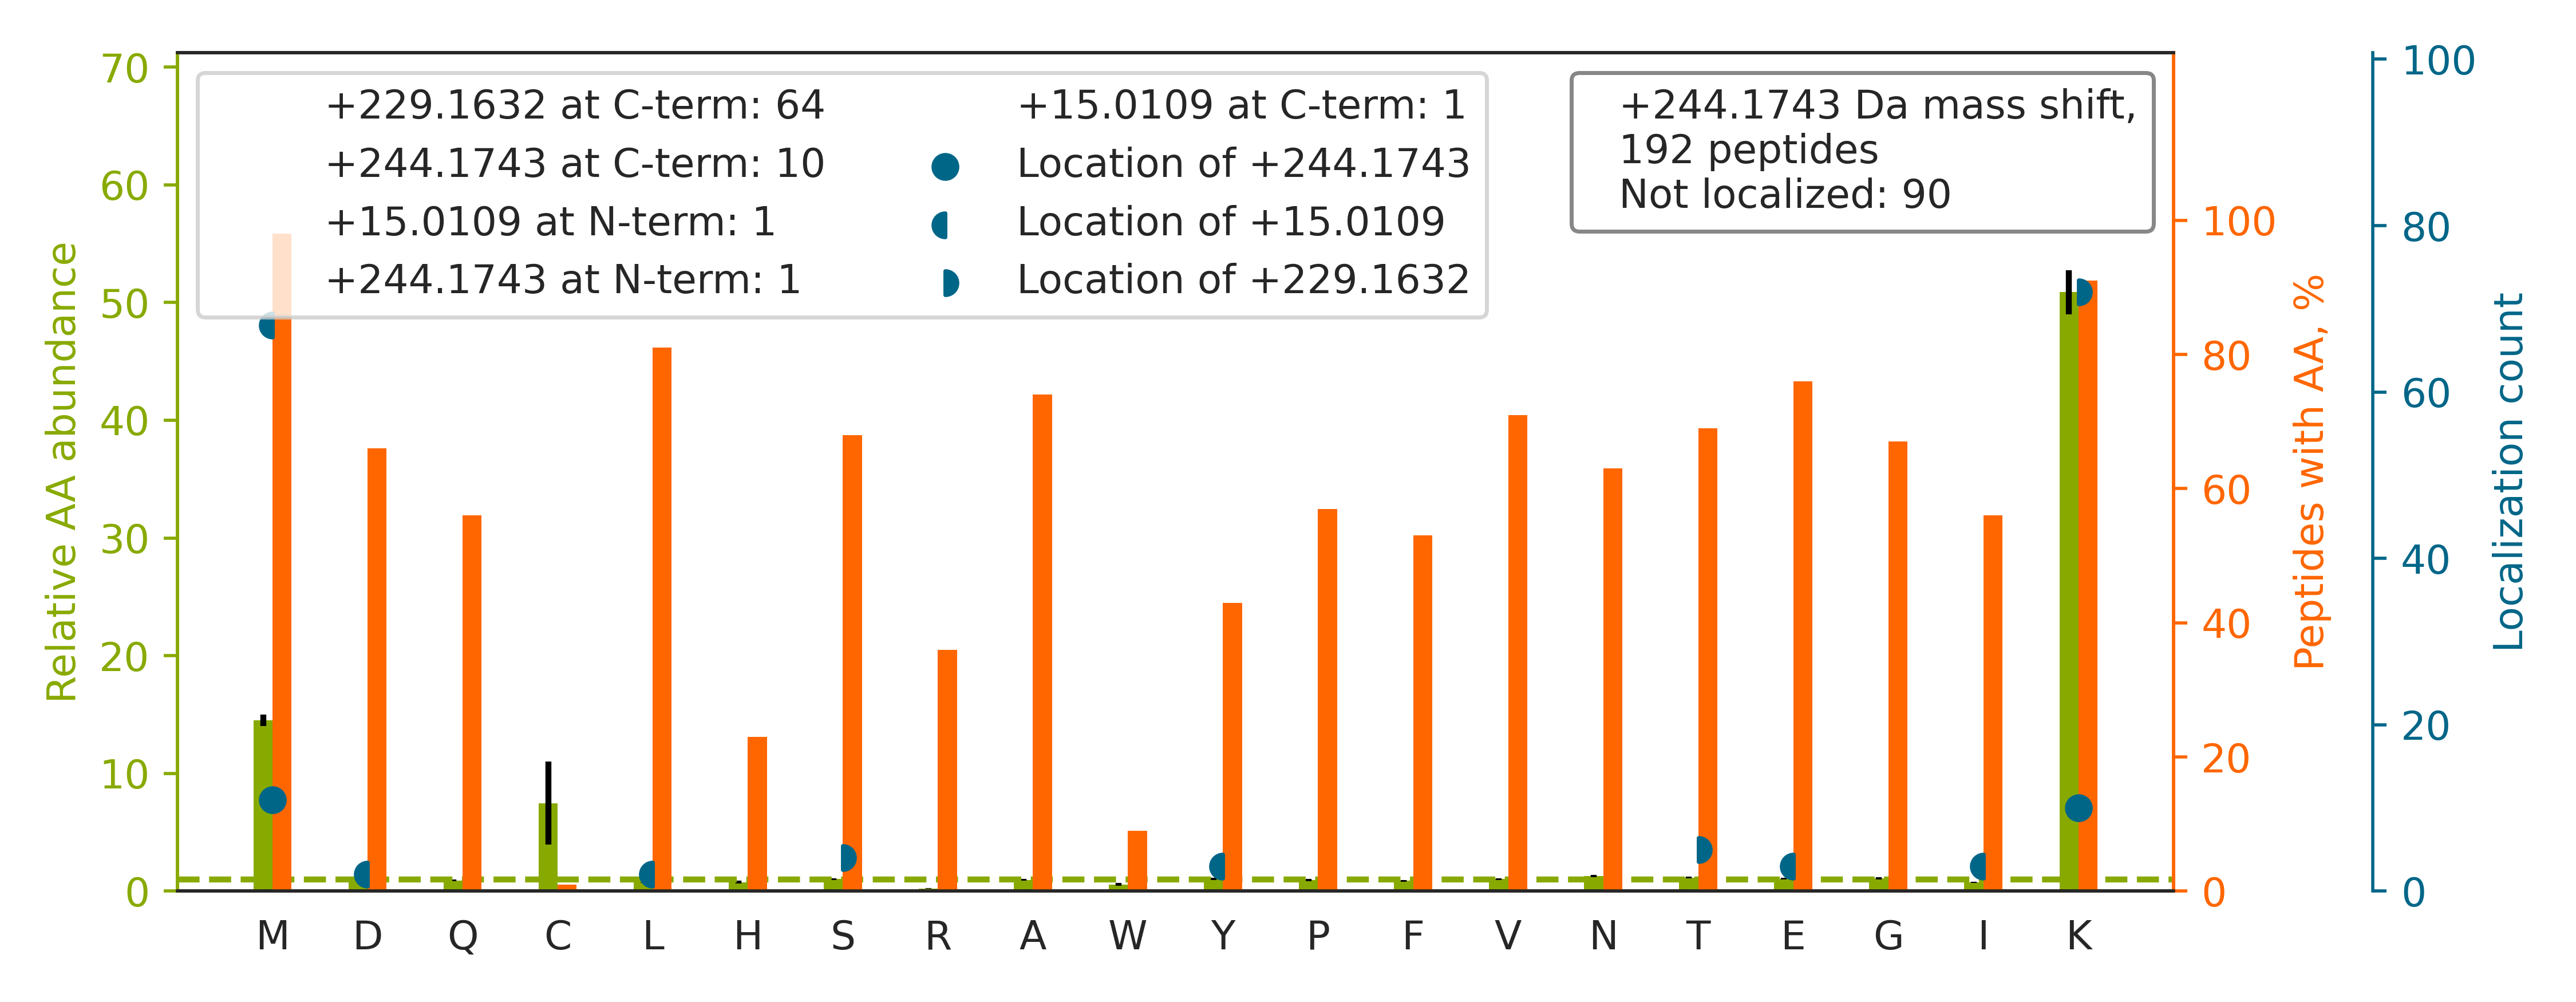

The data file committed next to this chart (first rows):
top isoform	localization score	spectrum
K.ASFEEASNQLINHIEQFLDTNETPYFMK.S		QEXI22261.51728.51728.4
R.GGLGGGYGGASGMGGITAVTVNQSLLSPLVLEVDPNIQ…		QEXI22261.43439.43439.4
R.GLVEPVNVVDNGDGTHTVTYTPSQEGPYMVSVK.Y		QEXI22261.32046.32046.4
K.ILYLINQGEHLGTTEATEAFFAM[+15]T[+229]K.L	0.2818	QEXI22261.44465.44465.4
R.GGMGSGGLATGIAGGLAGMGGIQNEKETMQSLNDR.L		QEXI22261.31052.31052.4
K.TNLYQDDAVTGEAAGLALGLVMLGSK[+244].N	0.6399	QEXI22261.47976.47976.3
K.MKEIAEAYLGY[+15]PVT[+229]NAVITVPAYFNDS…	0.04984	QEXI22261.39747.39747.3
R.LGADVTAVEFLGHVGGVGIDMEISK.N		QEXI22261.41457.41457.4
K.VYELLGLLGEVHPSEMINNAENLFR.A		QEXI22261.43606.43606.4
R.NM[+244]GGPYGGGNYGPGGSGGSGGYGGR.S	0.02506	QEXI22261.9453.9453.4
R.LLEDGEDFNLGDALDSSNSMQTIQK.T		QEXI22261.38584.38584.3
K.TAFDEAIAELDTLNEDSYKDSTLIMQLLR.D		QEXI22261.53106.53106.4
K.AGLSLKDMDLVEVNEAFAPQYLAVER.S		QEXI22261.38361.38361.4
R.YQNIWNINLQLRPSLITGIMK.D		QEXI22261.40909.40909.4
R.AVTGYRDPYTEQTISLFQAM[+15]K[+229].K	0.06858	QEXI22261.30142.30142.4
K.LVGPEGFVVTEAGFGADIGMEK.F		QEXI22261.41103.41103.3
R.GSTPEAAAQVVQWVSFADSDIVPPASTWVFPTLGIMHH…		QEXI22261.50724.50724.5
K.VIHDNFGIVEGLMTTVHAITATQK.T		QEXI22261.32759.32759.4
R.HQYYNQEWTLWDRFEVQGLQPNGEEMTLK.Q		QEXI22261.34699.34699.5
K.LSQTSNVDKEEEAVTIEMNEPVQLTFALR.Y		QEXI22261.36312.36312.4
K.LVDQNIFSFYLSRDPDAQPGGELMLGGTDSK.Y		QEXI22261.43672.43672.4
R.VSDKVMIPQDEYPEINFVGLLIGPR.G		QEXI22261.46110.46110.4
R.GHVFEESQVAGTPM[+15]FVVK[+229].A	0.9669	QEXI22261.24400.24400.3
R.EPLPPIQQHIWNMLNPPAEVTTK.S		QEXI22261.32118.32118.4
R.VLRPQVTAVAQQNQGEVPEPQDMK[+244].V	0.006101	QEXI22261.21153.21153.4
K.SVTELNGDII[+15]TNTMTLGDIVFK[+229]R.I	0.8052	QEXI22261.38963.38963.4
R.VDFNVPM[+15]K[+229]NNQITNNQR.I	0.8588	QEXI22261.17941.17941.4
K.YSNVIFLEVDVDDCQDVASECEVK.C		QEXI22261.47482.47482.3
R.GGMGSGGLATGIAGGLAGMGGIQNEK.E		QEXI22261.27447.27447.3
K.TITDVINIGIGGSDLGPLMVTEALKPYSSGGPR.V		QEXI22261.46342.46342.4
R.RLLEDGEDFNLGDALDSSNSM[+15]QTIQK[+229].…	0.927	QEXI22261.32479.32479.4
K.WNPVPLSYVTDAPDATVADMLQDVYHVVTLK.I		QEXI22261.48834.48834.4
R.AVANETGAFFFLINGPEIMSK.L		QEXI22261.44145.44145.3
R.QEERLPIDENQLALEMNK.V		QEXI22261.23349.23349.4
K.TAFDDAIAELDTLNEDSYKDSTLIMQLLR.D		QEXI22261.52504.52504.4
K.AAFDDAIAELDTLSEESYKDSTLIM[+244]QLLR.D	0.004562	QEXI22261.55259.55259.4
R.SLPIVFDEFVDMDFGTGAVK.I		QEXI22261.47678.47678.3
R.QAYTGNNSSQIQAAM[+15]K[+229].G	0.001416	QEXI22261.10990.10990.3
R.LGSIFGLGLAYAGSNREDVLTLLLPVM[+15]GDSK[+…	0.6722	QEXI22261.53798.53798.4
K.TSFTPVGDVFELNFMNVK.F		QEXI22261.40973.40973.3
K.AAFFVTLDETEEGYRSEDPDTSM[+15]DSYAK[+229…	0.8356	QEXI22261.34137.34137.4
R.IVLFDTLLEEYSVLNKDIQEDSGMEPR.N		QEXI22261.52919.52919.4
R.ERLEQQVPVNQVFGQDEMIDVIGVTK.G		QEXI22261.35076.35076.4
K.WGDAGAEYVVESTGVFTTMEK[+244].A	0.9965	QEXI22261.38046.38046.3
K.VLAVNQENEHLM[+15]EDYEK[+229].L	0.8052	QEXI22261.19249.19249.3
R.RLEDLSESIVNDFAYMK.K		QEXI22261.36571.36571.4
R.IIGLDQVAGMSETALPGAFK.T		QEXI22261.38207.38207.3
R.EADIDGDGQVNYEEFVQMMTAK.-		QEXI22261.37788.37788.3
K.LAYVAAGDLAPINAFI[+15]GGLAAQEVMK[+229].…	0.5181	QEXI22261.52493.52493.4
R.IVAFADAAVEPIDFPIAPVYAASMVLK.D		QEXI22261.54472.54472.3
R.FAGLHFFNPVPVM[+15]K[+229].L	0.04223	QEXI22261.32385.32385.4
K.QVVVEGQEPANFWM[+15]ALGGK[+229].A	0.9544	QEXI22261.35644.35644.3
R.LGVLIDLAHVSVATM[+244]K.A	0.9114	QEXI22261.38519.38519.4
R.VLVEPDAGAGVAVM[+15]K[+229].F	0.009909	QEXI22261.25678.25678.3
K.VLEDVTGEEFVLFMK.I		QEXI22261.42882.42882.3
K.LAPALATGNTVVM[+15]K[+229].V	0.06113	QEXI22261.25018.25018.3
K.VLAVNQENEQLMEDYEK.L		QEXI22261.24169.24169.3
R.LDLAGRDLTDYLM[+15]K[+229].I	0.03624	QEXI22261.34680.34680.4
R.YALQMEQLNGILLHLESELAQTR.A		QEXI22261.38150.38150.5
R.SAVLSEPVLFLKPSTAYAPEGSPILMPAYTR.N		QEXI22261.42135.42135.4
... 132 more rows
